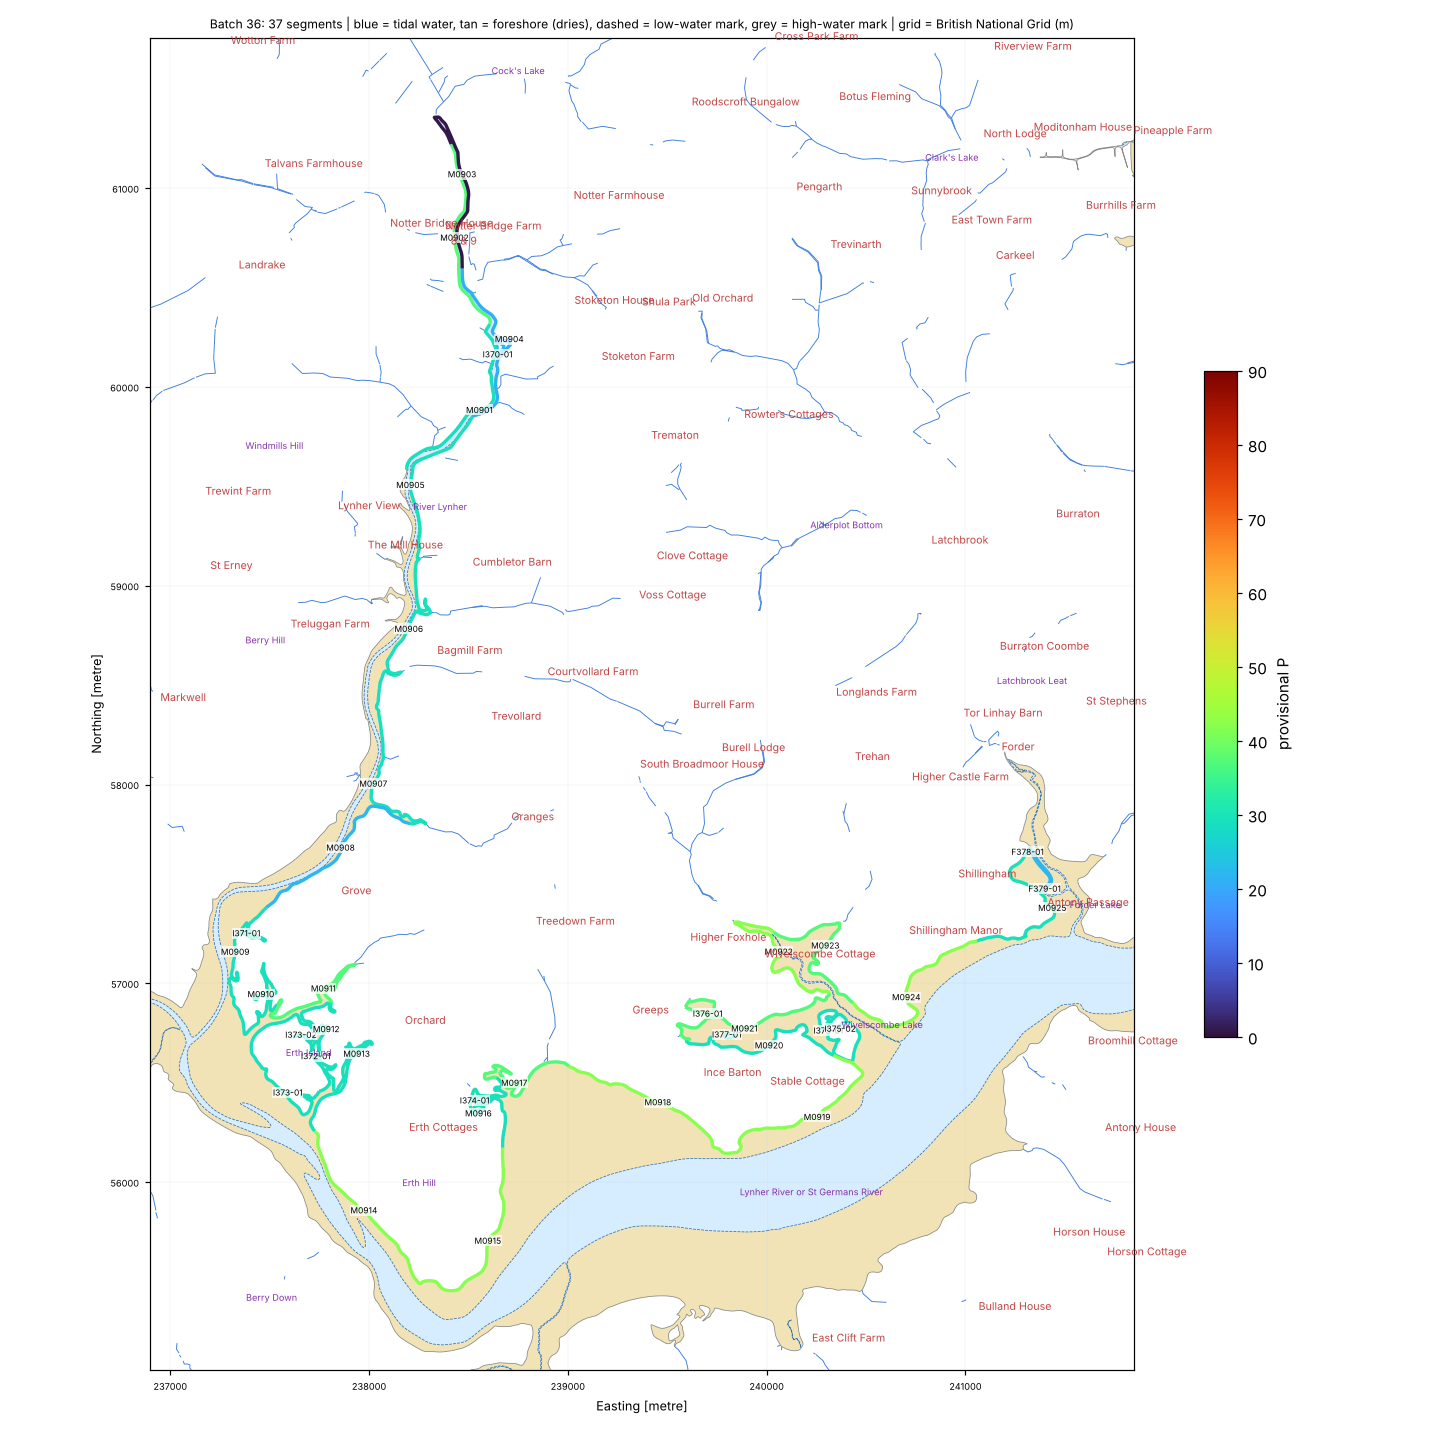

The file beside this chart, header and first rows:
seg_id, group, lat, lon, length_m, names_nearby, nearest_place, setting, aspect_open_deg, intertidal_width_m, maxdepth_150m, maxdepth_300m, maxdepth_1000m, dist_to_5m, dist_to_10m, dist_to_20m, eusm_substrate_100m, eusm_substrate_300m, eusm_substrate_1000m, eusm_nearest_substrate, eusm_nearest_dist_m, eusm_nearest_biozone, eusm_nearest_energy, dist_to_mapped_rock_m
F378-01, FRAG, 50.4, -4.234, 14.2, Mill Pond [Tidal Water, 96 m]; Forder La…, Antony Passage (Hamlet, 0.3 km), tidal river / creek, 170.0, 47.0, , 0.1, 1.3, 1313, 1608, 3997, , , , [Mytilus edulis] beds, 749.0, Infralittoral, Low energy, 2323
F379-01, FRAG, 50.4, -4.233, 474.0, Mill Pond [Tidal Water, 125 m]; Marsh Co…, Antony Passage (Hamlet, 0.1 km), tidal river / creek, 311.0, 13.0, 0.1, 0.1, 2.7, 1267, 1562, 3834, , , , [Mytilus edulis] beds, 529.0, Infralittoral, Low energy, 2249
I370-01, ISLET, 50.42, -4.273, 215.4, , Trematon (Village, 0.8 km), tidal river / creek, 265.0, 20.0, , , , 4814, 5023, 7671, , , , [Mytilus edulis] beds, 3942, Infralittoral, Low energy, 5810
I371-01, ISLET, 50.39, -4.289, 150.9, Erth Island [Island, 673 m]; Polbathic L…, Markwell (Hamlet, 1.2 km), tidal river / creek, 283.0, 138.0, 0.2, 0.2, 0.3, 4132, 4428, 5180, , , , [Mytilus edulis] beds, 3557, Infralittoral, Low energy, 4897
I372-01, ISLET, 50.39, -4.284, 172.3, Erth Island [Island, 129 m]; Polbathic L…, Sheviock (Village, 1.8 km), tidal river / creek, 61.0, 377.0, 0.1, 0.1, 0.3, 3349, 3642, 4371, Seabed, , , Sand, 3062, Infralittoral, High energy, 4099
I373-01, ISLET, 50.39, -4.286, 878.0, Erth Island [Island, 167 m]; Sconner Lak…, Sheviock (Village, 1.5 km), tidal river / creek, 247.0, 146.0, 0.1, 0.1, 0.3, 3350, 3644, 4372, Seabed, , , Sand, 3063, Infralittoral, High energy, 4101
I373-02, ISLET, 50.39, -4.285, 878.0, Erth Island [Island, 135 m]; Polbathic L…, Sheviock (Village, 1.8 km), tidal river / creek, 18.0, 423.0, 0.2, 0.3, 0.3, 3831, 4125, 4869, , , , [Mytilus edulis] beds, 3510, Infralittoral, No energy information, 4594
I374-01, ISLET, 50.39, -4.273, 190.7, Erth Island [Island, 950 m]; Black Rock …, Trevollard (Hamlet, 1.9 km), tidal river / creek, 101.0, 674.0, , , 0.2, 3513, 3789, 4512, Seabed, , Seabed, [Mytilus edulis] beds, 1975, Infralittoral, No energy information, 4314
I375-01, ISLET, 50.39, -4.248, 557.5, Wivelscombe Lake [Tidal Water, 57 m]; In…, Antony Passage (Hamlet, 1.3 km), tidal river / creek, 254.0, 132.0, , , 0.4, 2372, 2656, 4426, , , , [Mytilus edulis] beds, 414.0, Infralittoral, Low energy, 3265
I375-02, ISLET, 50.39, -4.247, 557.5, Wivelscombe Lake [Tidal Water, 40 m]; In…, Antony Passage (Hamlet, 1.2 km), tidal river / creek, 150.0, 85.0, , 0.3, 0.4, 2334, 2617, 4362, , , Seabed, [Mytilus edulis] beds, 359.0, Infralittoral, Low energy, 3218
I376-01, ISLET, 50.39, -4.256, 365.9, Wivelscombe Lake [Tidal Water, 646 m]; B…, Trehan (Hamlet, 1.5 km), tidal river / creek, 331.0, 494.0, , , 0.4, 2598, 2891, 4805, , , , [Mytilus edulis] beds, 780.0, Infralittoral, Low energy, 3539
I377-01, ISLET, 50.39, -4.255, 141.8, Wivelscombe Lake [Tidal Water, 552 m]; B…, Trehan (Hamlet, 1.5 km), tidal river / creek, 296.0, 467.0, , , 0.4, 2531, 2820, 4662, , , , [Mytilus edulis] beds, 639.0, Infralittoral, Low energy, 3451
M0901, MAIN, 50.42, -4.274, 999.2, , Trematon (Village, 0.8 km), tidal river / creek, 345.0, 0.0, , , , 4740, 4971, 7560, , , , [Mytilus edulis] beds, 3770, Infralittoral, Low energy, 5747
M0902, MAIN, 50.42, -4.276, 999.2, , Landrake (Village, 1.0 km), tidal river / creek, 232.0, 67.0, , , , 5246, 5371, 8162, , , , [Mytilus edulis] beds, 4493, Infralittoral, Low energy, 6247
M0903, MAIN, 50.43, -4.276, 999.2, , Landrake (Village, 1.1 km), open coast, 292.0, 379.0, , , , 5246, 5371, 8162, , , , [Mytilus edulis] beds, 4493, Infralittoral, Low energy, 6247
M0904, MAIN, 50.42, -4.272, 999.2, , Trematon (Village, 0.8 km), semi-enclosed bay / estuary mouth, 6.0, 14.0, , , , 4799, 4997, 7669, , , , [Mytilus edulis] beds, 3970, Infralittoral, Low energy, 5790
M0905, MAIN, 50.41, -4.279, 999.2, , St Erney (Hamlet, 1.1 km), tidal river / creek, 190.0, 6.0, , , , 4883, 5149, 7616, , , , [Mytilus edulis] beds, 3713, Infralittoral, Low energy, 5901
M0906, MAIN, 50.41, -4.278, 999.2, , Trevollard (Hamlet, 0.6 km), tidal river / creek, 278.0, 19.0, , , , 4655, 4942, 6922, , , , [Mytilus edulis] beds, 3256, Infralittoral, Low energy, 5675
M0907, MAIN, 50.4, -4.28, 999.2, Erth Island [Island, 1449 m], Trevollard (Hamlet, 0.7 km), tidal river / creek, 250.0, 14.0, , , , 4676, 4971, 6124, , , , [Mytilus edulis] beds, 3019, Infralittoral, Low energy, 5676
M0908, MAIN, 50.4, -4.283, 999.2, Erth Island [Island, 1095 m], Trevollard (Hamlet, 1.0 km), tidal river / creek, 292.0, 10.0, , , 0.2, 4743, 5041, 5769, , , , [Mytilus edulis] beds, 3061, Infralittoral, Low energy, 5498
M0909, MAIN, 50.39, -4.29, 999.2, Erth Island [Island, 608 m]; Polbathic L…, Markwell (Hamlet, 1.3 km), tidal river / creek, 243.0, 60.0, 0.2, 0.2, 0.3, 4058, 4352, 5100, , , , [Mytilus edulis] beds, 3527, Infralittoral, Low energy, 4821
M0910, MAIN, 50.39, -4.288, 999.2, Erth Island [Island, 361 m]; Polbathic L…, Markwell (Hamlet, 1.6 km), tidal river / creek, 321.0, 171.0, 0.2, 0.3, 0.3, 3897, 4191, 4935, , , , [Mytilus edulis] beds, 3494, Infralittoral, No energy information, 4661
M0911, MAIN, 50.39, -4.284, 999.2, Erth Island [Island, 394 m]; Polbathic L…, Trevollard (Hamlet, 1.6 km), tidal river / creek, 305.0, 481.0, 0.2, 0.2, 0.3, 3923, 4218, 4961, , , , [Mytilus edulis] beds, 3494, Infralittoral, No energy information, 4687
M0912, MAIN, 50.39, -4.283, 999.2, Erth Island [Island, 236 m]; Polbathic L…, Trevollard (Hamlet, 1.8 km), tidal river / creek, 227.0, 518.0, 0.1, 0.1, 0.3, 3353, 3647, 4376, Seabed, , , Sand, 3067, Infralittoral, High energy, 4105
M0913, MAIN, 50.39, -4.281, 999.2, Erth Island [Island, 334 m], Trevollard (Hamlet, 1.8 km), tidal river / creek, 290.0, 506.0, 0.0, 0.1, 0.3, 3312, 3595, 4325, , Seabed, , Sand, 3019, Infralittoral, High energy, 4049
M0914, MAIN, 50.38, -4.28, 999.2, Erth Island [Island, 844 m]; Wacker Lake…, Sheviock (Village, 1.3 km), estuary / ria / harbour, 240.0, 53.0, 0.2, 0.2, 0.2, 3027, 3312, 4039, , , , Sand, 2738, Infralittoral, High energy, 3748
M0915, MAIN, 50.38, -4.271, 999.2, Wacker Lake [Tidal Water, 713 m]; Black …, Sheviock (Village, 1.8 km), estuary / ria / harbour, 92.0, 156.0, , 0.2, 0.2, 3154, 3436, 4152, Seabed, Seabed, , [Mytilus edulis] beds, 2320, Infralittoral, No energy information, 3939
M0916, MAIN, 50.38, -4.272, 999.2, Erth Island [Island, 984 m]; Black Rock …, Trevollard (Hamlet, 2.0 km), tidal river / creek, 192.0, 612.0, , , 0.2, 3489, 3766, 4487, Seabed, Seabed, , [Mytilus edulis] beds, 2001, Infralittoral, No energy information, 4288
M0917, MAIN, 50.39, -4.27, 999.2, Black Rock [Other Coastal Landform, 1071…, Trevollard (Hamlet, 1.8 km), tidal river / creek, 141.0, 628.0, , , 0.2, 3618, 3890, 4616, Seabed, Seabed, , [Mytilus edulis] beds, 1858, Infralittoral, No energy information, 4428
M0918, MAIN, 50.39, -4.26, 999.2, Black Rock [Other Coastal Landform, 378 …, West Antony (Suburban Area, 1.9 km), estuary / ria / harbour, 199.0, 304.0, , 0.1, 0.4, 3444, 3713, 4923, Seabed, Seabed, , [Mytilus edulis] beds, 1387, Infralittoral, No energy information, 4247
M0919, MAIN, 50.39, -4.248, 999.2, Ince Point [Other Coastal Landform, 299 …, Antony Passage (Hamlet, 1.6 km), estuary / ria / harbour, 155.0, 64.0, 0.4, 0.4, 0.4, 2684, 2946, 4313, Seabed, Seabed, , [Mytilus edulis] beds, 649.0, Infralittoral, No energy information, 3465
M0920, MAIN, 50.39, -4.252, 999.2, Wivelscombe Lake [Tidal Water, 356 m]; I…, Trehan (Hamlet, 1.5 km), tidal river / creek, 308.0, 366.0, , , 0.4, 2521, 2810, 4647, , , , [Mytilus edulis] beds, 625.0, Infralittoral, Low energy, 3440
M0921, MAIN, 50.39, -4.254, 999.2, Wivelscombe Lake [Tidal Water, 461 m]; B…, Trehan (Hamlet, 1.5 km), tidal river / creek, 140.0, 378.0, , , 0.4, 2531, 2820, 4662, , , Seabed, [Mytilus edulis] beds, 639.0, Infralittoral, Low energy, 3451
M0922, MAIN, 50.39, -4.251, 999.2, Wivelscombe Lake [Tidal Water, 455 m]; S…, Trehan (Hamlet, 1.0 km), estuary / ria / harbour, 105.0, 20.0, , , 0.4, 2602, 2895, 4813, , , , [Mytilus edulis] beds, 788.0, Infralittoral, Low energy, 3545
M0923, MAIN, 50.39, -4.248, 999.2, Wivelscombe Lake [Tidal Water, 388 m]; S…, Trehan (Hamlet, 0.9 km), tidal river / creek, 283.0, 140.0, , , 0.4, 2511, 2802, 4697, , , , [Mytilus edulis] beds, 672.0, Infralittoral, Low energy, 3445
M0924, MAIN, 50.39, -4.242, 999.2, Shillingham Point [Other Coastal Landfor…, Antony Passage (Hamlet, 0.8 km), estuary / ria / harbour, 88.0, 106.0, 0.0, 0.3, 0.4, 1961, 2241, 4040, Seabed, Seabed, , [Mytilus edulis] beds, 28.0, Infralittoral, Low energy, 2839
M0925, MAIN, 50.39, -4.232, 999.2, Passage Point [Other Coastal Landform, 1…, Antony Passage (Hamlet, 0.0 km), tidal river / creek, 116.0, 57.0, 0.1, 0.1, 2.7, 1229, 1524, 3786, , , Seabed, [Mytilus edulis] beds, 499.0, Infralittoral, Low energy, 2207
